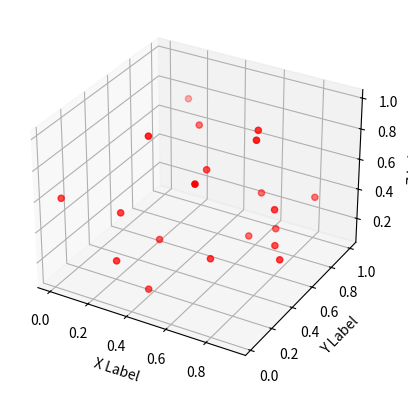

Write the Python code that produced this figure.
import numpy as np
import matplotlib.pyplot as plt

if __name__ == '__main__':
    # Generate random points
    num_points = 20
    x = np.random.rand(num_points)  # Random x coordinates
    y = np.random.rand(num_points)  # Random y coordinates
    z = np.random.rand(num_points)  # Random z coordinates

    points = np.column_stack((x,y,z))

    fig = plt.figure()
    ax = plt.axes(projection='3d')
    # Show points
    ax.scatter3D(points[:, 0], points[:, 1], points[:, 2], c='r')

    # Set labels and title
    ax.set_xlabel('X Label')
    ax.set_ylabel('Y Label')
    ax.set_zlabel('Z Label')
    # ax.set_title('Random 3D Scatter Plot')

    # Show the plot
    plt.show()